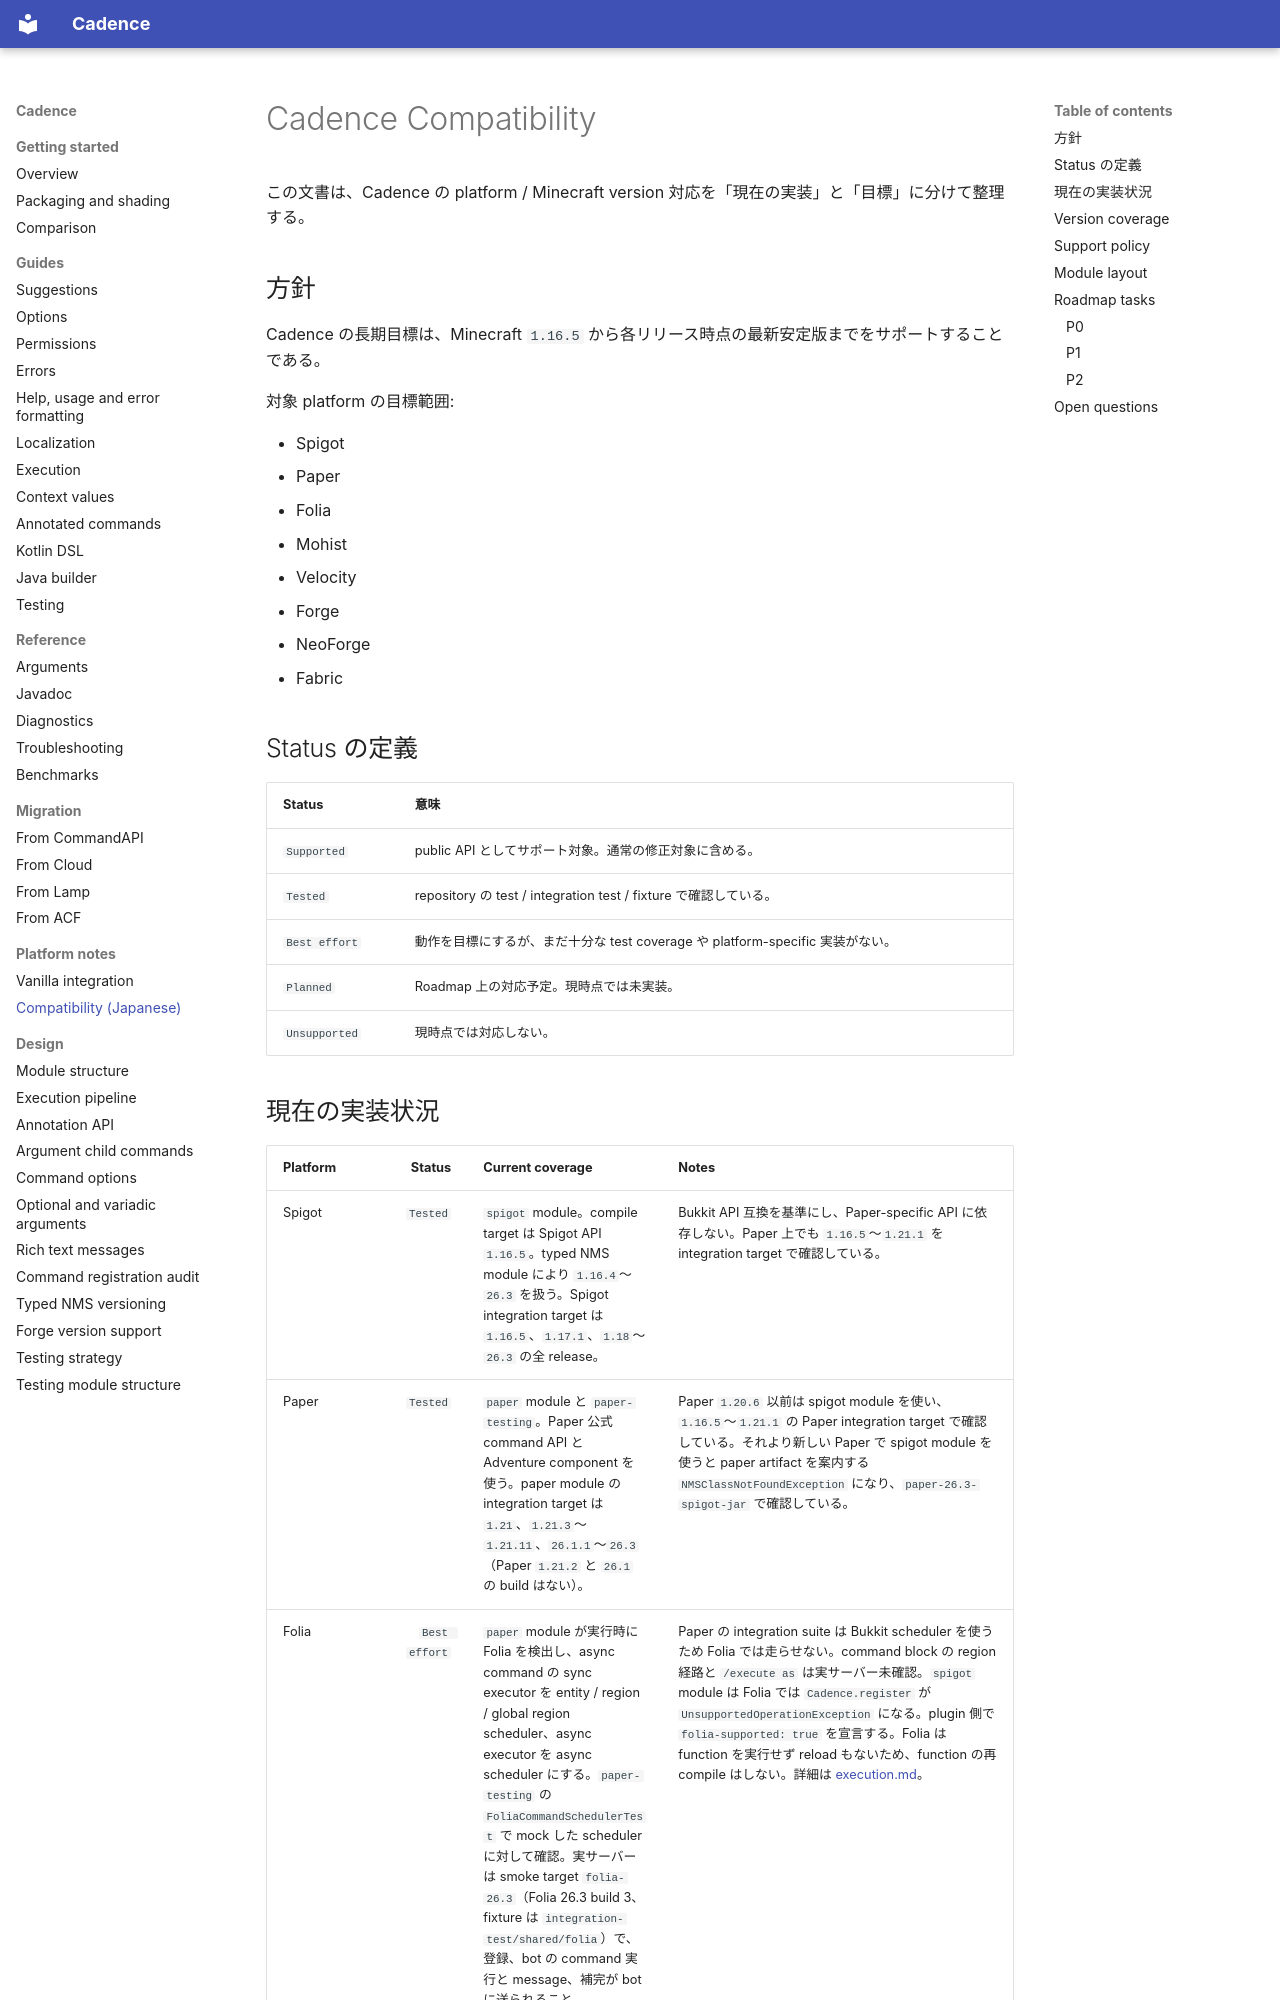

repository: Maru32768/CommandLib · page: compatibility/index.html · generator: mkdocs

# Cadence Compatibility

この文書は、Cadence の platform / Minecraft version 対応を「現在の実装」と「目標」に分けて整理する。

## 方針

Cadence の長期目標は、Minecraft `1.16.5` から各リリース時点の最新安定版までをサポートすることである。

対象 platform の目標範囲:

- Spigot
- Paper
- Folia
- Mohist
- Velocity
- Forge
- NeoForge
- Fabric

## Status の定義

| Status | 意味 |
|---|---|
| `Supported` | public API としてサポート対象。通常の修正対象に含める。 |
| `Tested` | repository の test / integration test / fixture で確認している。 |
| `Best effort` | 動作を目標にするが、まだ十分な test coverage や platform-specific 実装がない。 |
| `Planned` | Roadmap 上の対応予定。現時点では未実装。 |
| `Unsupported` | 現時点では対応しない。 |
